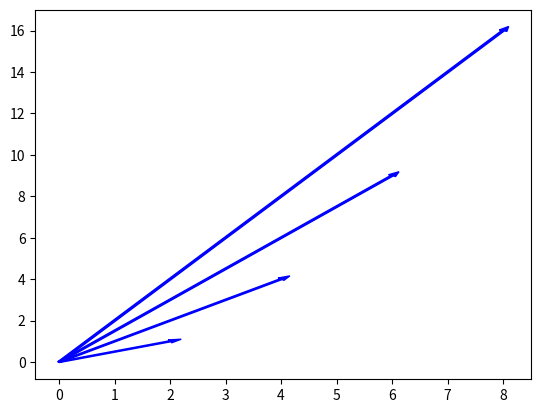

This figure's Python source:
# r = 2t ex + t**2 ey m
# a) v = 2 ex + 2t ey m/s  v(2,2t) m/s

import numpy as np
import matplotlib.pyplot as plt

x0=0
y0=0
t=[1,2,3,4]

# b)
for tempo in t:
    plt.arrow(x0,y0,2*tempo,tempo**2,color='b',width=0.05)

plt.show()


